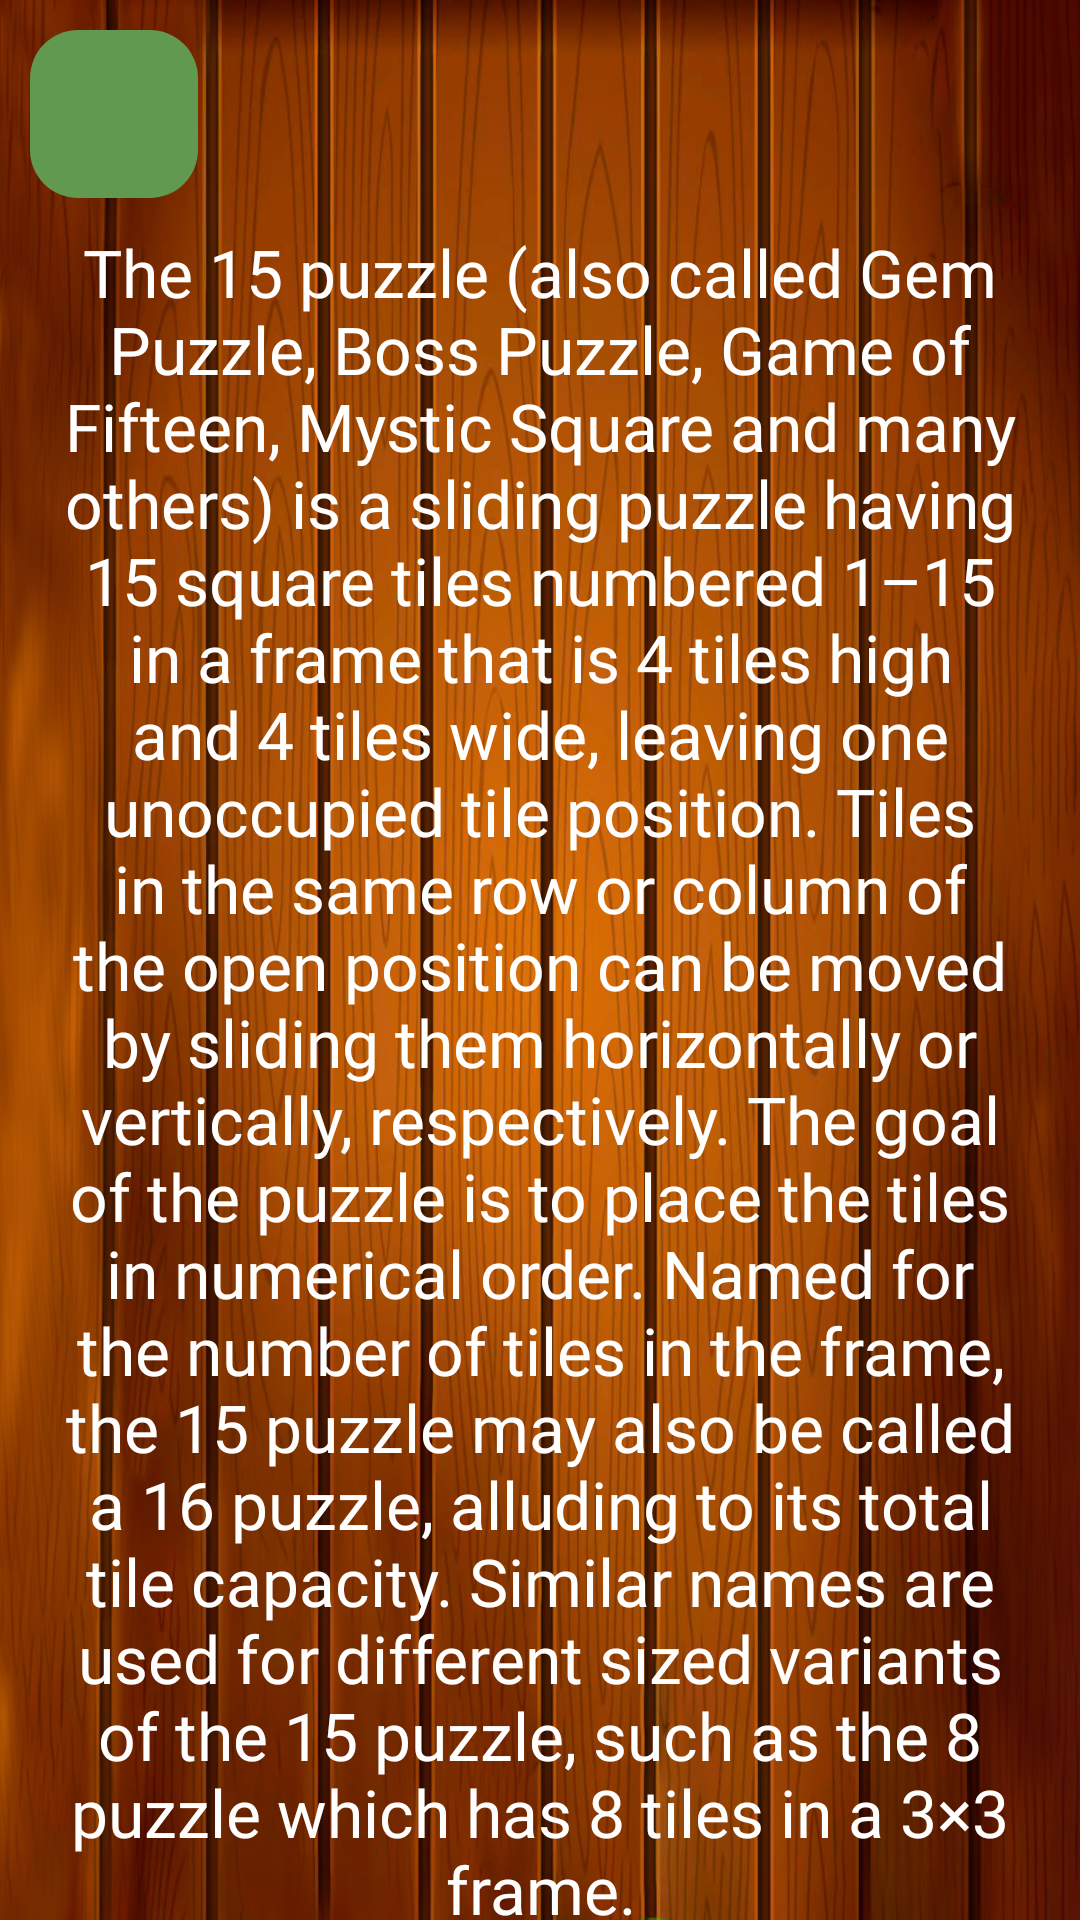

Here is an Android app screen rendered from its layout file. Give the layout XML and the strings, colors and styles it references.
<!-- AndroidManifest.xml: application theme Theme.Puzzle15 -->
<!-- res/layout/activity_info.xml -->
<?xml version="1.0" encoding="utf-8"?>
<LinearLayout xmlns:android="http://schemas.android.com/apk/res/android"
    xmlns:app="http://schemas.android.com/apk/res-auto"
    xmlns:tools="http://schemas.android.com/tools"
    android:layout_width="match_parent"
    android:layout_height="match_parent"
    android:background="@drawable/wood6"
    android:orientation="vertical"
    tools:context=".InfoActivity">

    <FrameLayout
        android:id="@+id/iv_back"
        android:layout_width="56dp"
        android:layout_height="56dp"
        android:layout_margin="10dp"
        android:background="@drawable/circle_bg"
        android:clickable="true"
        android:contentDescription="@string/score"
        android:focusable="true"
        app:layout_constraintStart_toStartOf="parent">

        <androidx.appcompat.widget.AppCompatImageView
            android:layout_width="40dp"
            android:layout_height="40dp"
            android:layout_gravity="center"
            android:padding="4dp"
            android:src="@drawable/ic_back" />

    </FrameLayout>


    <ScrollView
        android:layout_width="match_parent"
        android:layout_height="wrap_content"
        android:scrollbars="none"
        >

        <LinearLayout
            android:layout_width="match_parent"
            android:layout_height="wrap_content"
            android:layout_marginHorizontal="20dp">

            <androidx.appcompat.widget.AppCompatTextView
                android:layout_width="match_parent"
                android:layout_height="match_parent"
                android:text="@string/puzzle_info"
                android:textAlignment="center"
                android:textColor="@color/white"
                android:textSize="22sp"
                android:fontFamily="@font/exo_variablefont_wght"/>

        </LinearLayout>

    </ScrollView>


</LinearLayout>
<!-- resources referenced by this layout -->
<resources>
  <!-- drawable circle_bg (drawable) -->
  <?xml version="1.0" encoding="utf-8"?>
  <ripple xmlns:android="http://schemas.android.com/apk/res/android"
      android:color="#E6D8D8">
      <item>
          <shape android:shape="rectangle">
              <solid android:color="#60994F" />
              <corners android:radius="16dp" />
          </shape>
      </item>
  </ripple>
  <!-- drawable wood6: png bitmap (drawable, 992806 bytes) -->
  <string name="puzzle_info">The 15 puzzle (also called Gem Puzzle, Boss Puzzle, Game of Fifteen, Mystic Square and many others) is a sliding puzzle having 15 square tiles numbered 1–15 in a frame that is 4 tiles high and 4 tiles wide, leaving one unoccupied tile position. Tiles in the same row or column of the open position can be moved by sliding them horizontally or vertically, respectively. The goal of the puzzle is to place the tiles in numerical order.
  
  Named for the number of tiles in the frame, the 15 puzzle may also be called a 16 puzzle, alluding to its total tile capacity. Similar names are used for different sized variants of the 15 puzzle, such as the 8 puzzle which has 8 tiles in a 3×3 frame.</string>
  <string name="score">Moves</string>
  <style name="Theme.Puzzle15" parent="Theme.MaterialComponents.DayNight.NoActionBar">
          
          <item name="colorPrimary">@color/purple_500</item>
          <item name="colorPrimaryVariant">@color/purple_700</item>
          <item name="colorOnPrimary">@color/white</item>
          
          <item name="colorSecondary">@color/teal_200</item>
          <item name="colorSecondaryVariant">@color/teal_700</item>
          <item name="colorOnSecondary">@color/black</item>
          
          <item name="android:statusBarColor">#7C9F31</item>
          
      </style>
  <!-- not gathered from this repository: default colours our renderer supplied (Android Studio template values) -->
  <color name="purple_500">#FF6200EE</color>
  <color name="purple_700">#FF3700B3</color>
  <color name="teal_200">#FF03DAC5</color>
  <color name="teal_700">#FF018786</color>
  <color name="black">#FF000000</color>
  <color name="white">#FFFFFFFF</color>
</resources>
